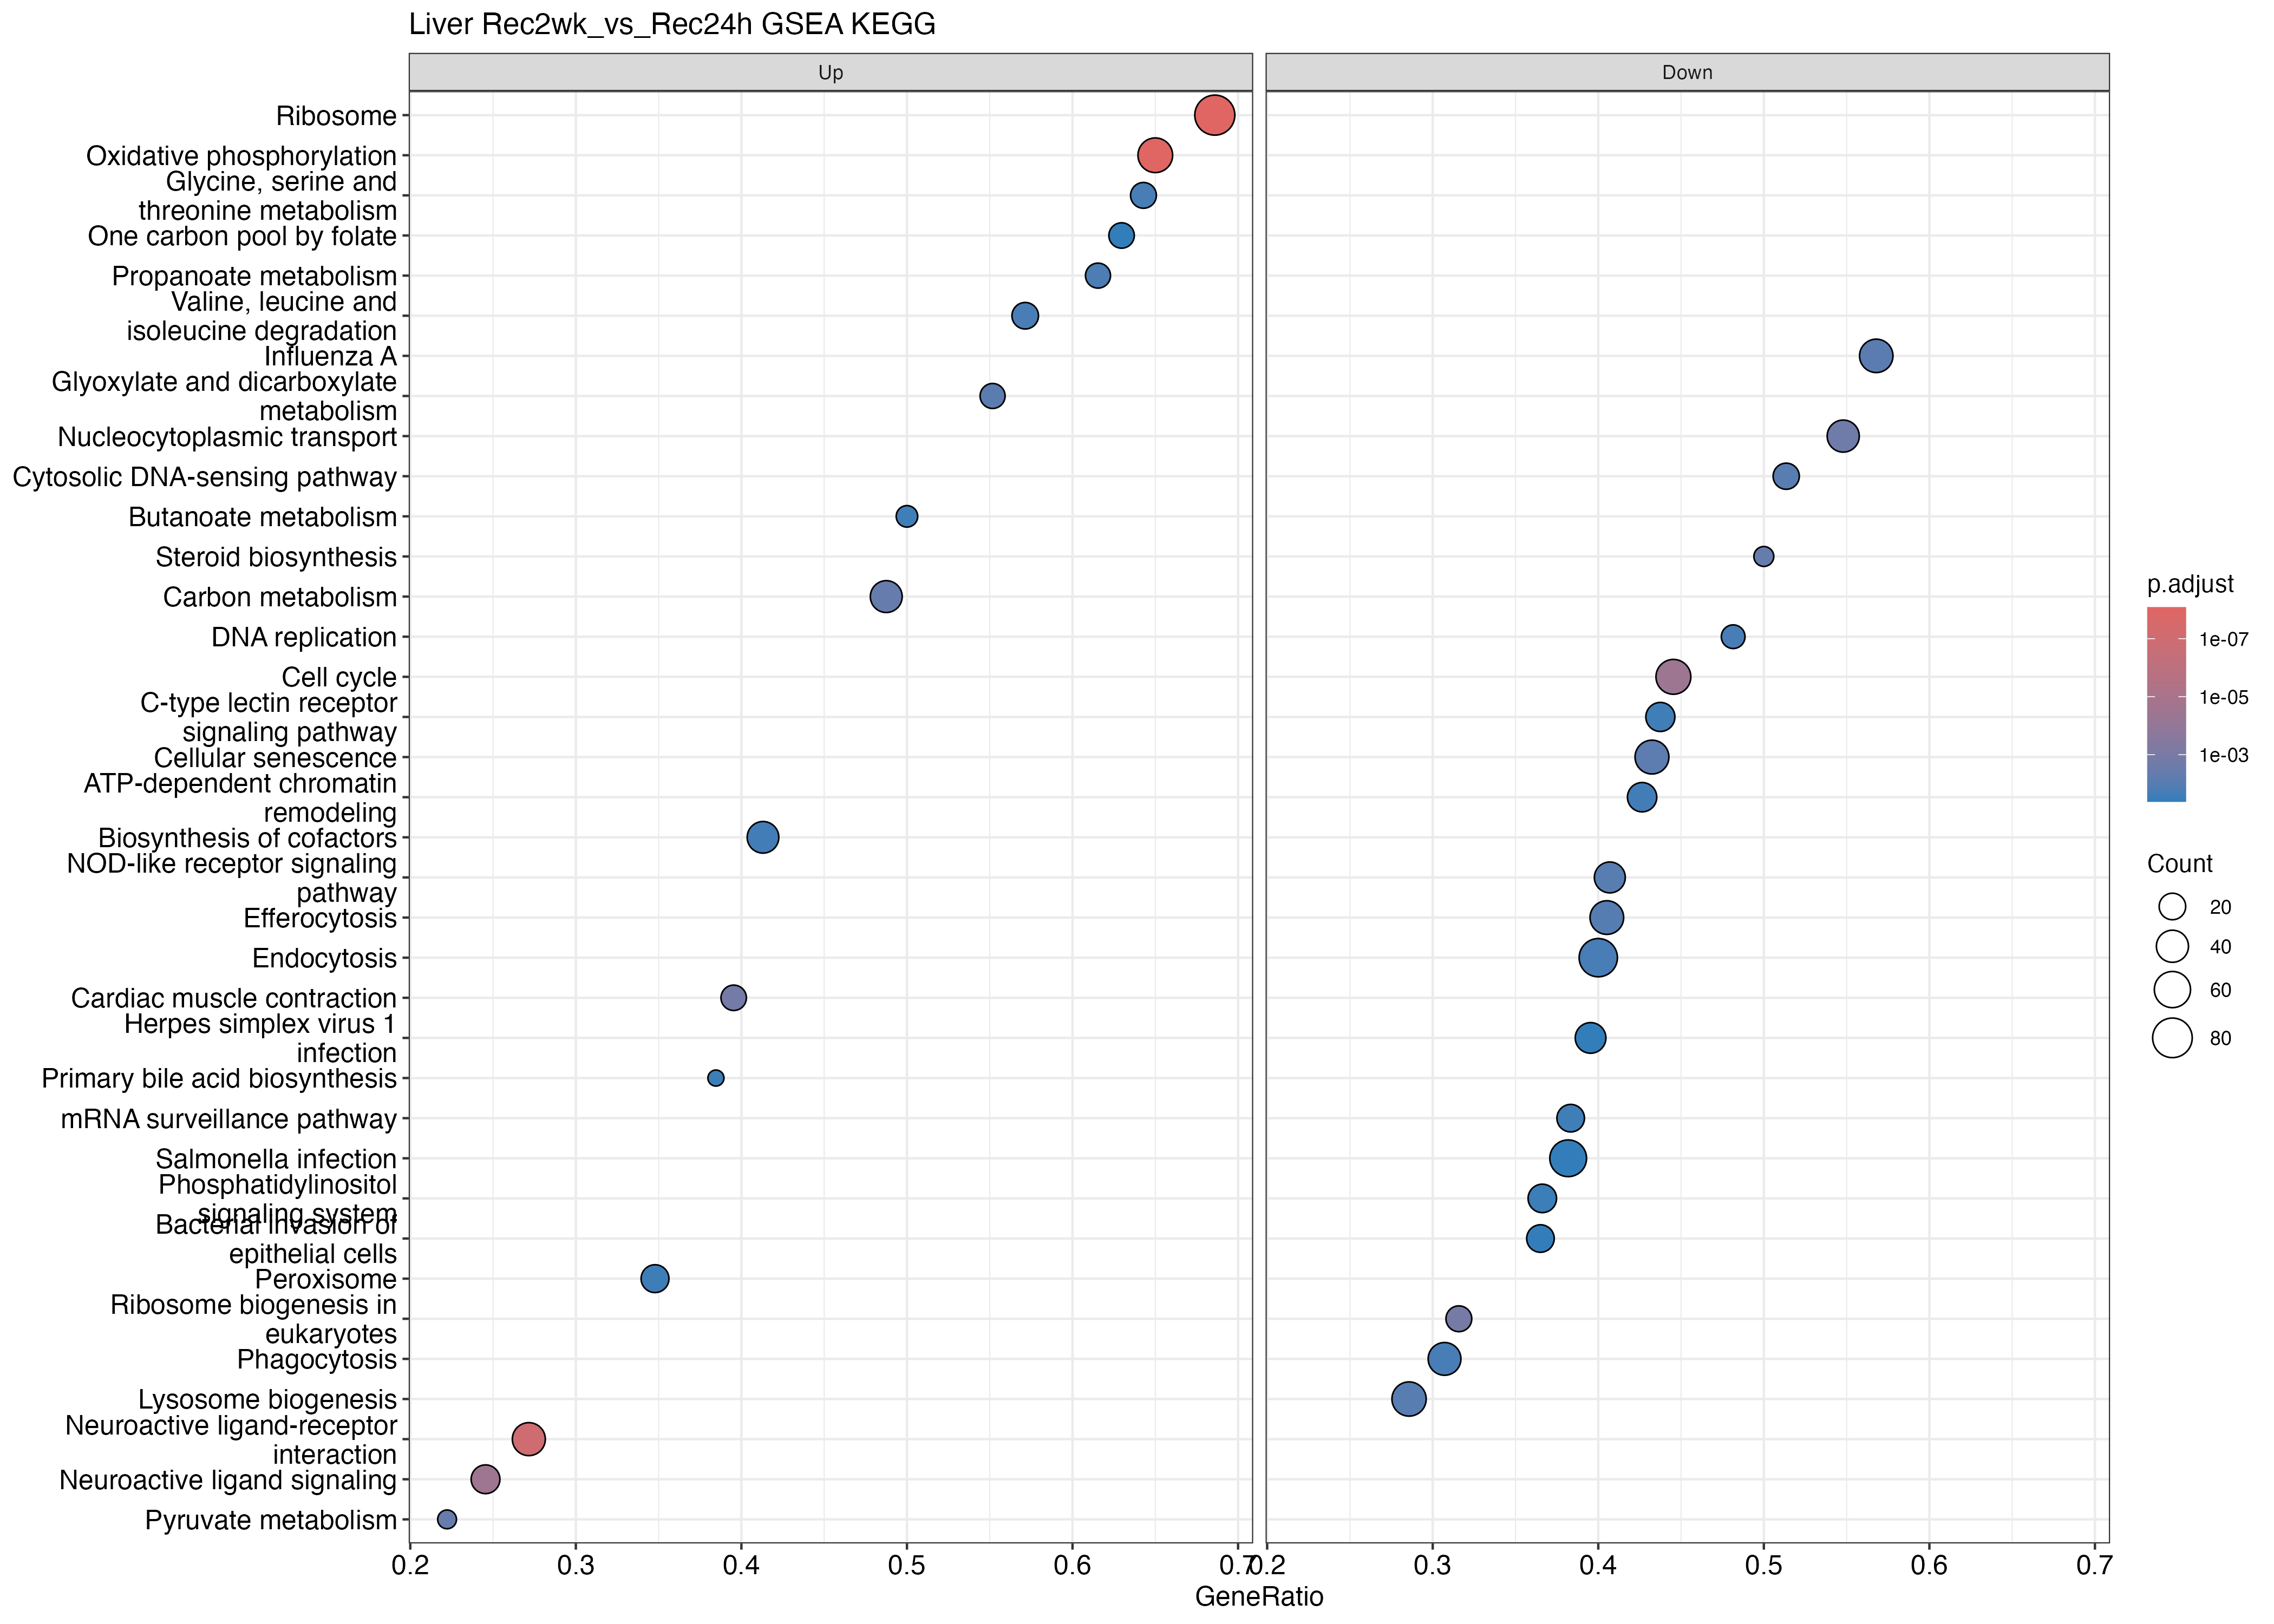

Values plotted in this chart, from the file beside it:
ID, Description, setSize, enrichmentScore, NES, pvalue, p.adjust, qvalue, rank, leading_edge, core_enrichment
tgu00190, Oxidative phosphorylation, 80, 0.7876, 2.858, 1e-10, 8.3e-09, 5.94736842105263e-09, 1068, tags=65%, list=10%, signal=59%, 100220589/100190740/100190275/100190504/…
tgu03010, Ribosome, 121, 0.7082, 2.738, 1e-10, 8.3e-09, 5.94736842105263e-09, 2058, tags=69%, list=20%, signal=55%, 100190168/105758807/100228467/100221096/…
tgu04080, Neuroactive ligand-receptor interaction, 162, 0.5341, 2.121, 1.79965170815303e-09, 9.95807278511342e-08, 7.13546115864183e-08, 1080, tags=27%, list=11%, signal=25%, 100232756/751775/751954/751779/778440/10…
tgu04082, Neuroactive ligand signaling, 110, 0.5399, 2.058, 7.46009540914807e-07, 3.09593959479645e-05, 2.21839679272035e-05, 838, tags=25%, list=8%, signal=23%, 100232756/100229066/751775/751954/751779…
tgu04110, Cell cycle, 119, -0.527, -1.919, 1.04537567257454e-06, 3.47064723294747e-05, 2.48689370528258e-05, 2137, tags=45%, list=21%, signal=36%, 100218430/100229976/100223686/100190269/…
tgu03008, Ribosome biogenesis in eukaryotes, 57, -0.5915, -1.938, 4.47340626429862e-05, 0.001238, 0.0008868, 1181, tags=32%, list=12%, signal=28%, 100230741/100228585/100223488/100223062/…
tgu04260, Cardiac muscle contraction, 43, 0.6203, 1.969, 6.14016398162663e-05, 0.001456, 0.001043, 1068, tags=40%, list=10%, signal=36%, 100223119/100218328/100219261/100231893/…
tgu03013, Nucleocytoplasmic transport, 73, -0.5425, -1.843, 9.80718662417246e-05, 0.002035, 0.001458, 1395, tags=55%, list=14%, signal=48%, 100219351/100225998/100190232/100229792/…
tgu00100, Steroid biosynthesis, 14, -0.7956, -1.894, 0.0002206, 0.003662, 0.002624, 348, tags=50%, list=3%, signal=48%, 100225604/100220976/100227302/100230558/…
tgu01200, Carbon metabolism, 80, 0.5157, 1.871, 0.0002191, 0.003662, 0.002624, 2143, tags=49%, list=21%, signal=39%, 100227336/100221425/100231650/100217618/…
tgu00620, Pyruvate metabolism, 27, 0.6754, 1.925, 0.0002543, 0.003838, 0.00275, 312, tags=22%, list=3%, signal=22%, 100219385/100221425/100217618/100190454/…
tgu04218, Cellular senescence, 111, -0.4673, -1.675, 0.0004723, 0.006533, 0.004681, 2624, tags=43%, list=26%, signal=33%, 100220802/100190399/100225544/100224238/…
tgu00630, Glyoxylate and dicarboxylate metabolism, 29, 0.6348, 1.831, 0.0006136, 0.007782, 0.005577, 2197, tags=55%, list=21%, signal=43%, 100221425/100226063/100232769/100230972/…
tgu05164, Influenza A, 81, -0.4884, -1.684, 0.0006564, 0.007782, 0.005577, 2993, tags=57%, list=29%, signal=41%, 100227980/100227395/100225998/100222705/…
tgu04623, Cytosolic DNA-sensing pathway, 37, -0.6017, -1.788, 0.000772, 0.008543, 0.006122, 2353, tags=51%, list=23%, signal=40%, 100218625/100231089/100223268/100225715/…
tgu04142, Lysosome biogenesis, 175, -0.394, -1.503, 0.0008315, 0.008627, 0.006182, 2167, tags=29%, list=21%, signal=23%, 100228836/115495015/100219702/100231607/…
tgu04621, NOD-like receptor signaling pathway, 86, -0.4751, -1.657, 0.0009007, 0.008795, 0.006302, 2626, tags=41%, list=26%, signal=31%, 100219054/100220802/100226844/100227030/…
tgu04148, Efferocytosis, 116, -0.4488, -1.624, 0.001061, 0.009786, 0.007012, 2763, tags=41%, list=27%, signal=30%, 100227544/100190713/100226785/100220565/…
tgu00640, Propanoate metabolism, 26, 0.6511, 1.836, 0.001801, 0.01574, 0.01128, 2244, tags=62%, list=22%, signal=48%, 100227336/100229803/100190454/100219304/…
tgu00280, Valine, leucine and isoleucine degradati…, 35, 0.5894, 1.781, 0.002174, 0.01781, 0.01276, 2401, tags=57%, list=23%, signal=44%, 100221425/100229803/100219304/100221014/…
tgu04145, Phagocytosis, 140, -0.4172, -1.547, 0.002253, 0.01781, 0.01276, 1799, tags=31%, list=18%, signal=26%, 100221289/100226159/100229063/100227509/…
tgu00260, Glycine, serine and threonine metabolism, 28, 0.6188, 1.778, 0.002481, 0.01872, 0.01342, 2205, tags=64%, list=22%, signal=51%, 100226063/100231507/100230972/100231195/…
tgu03030, DNA replication, 27, -0.6242, -1.738, 0.002726, 0.01885, 0.01351, 1927, tags=48%, list=19%, signal=39%, 100217495/100220552/100221195/100228796/…
tgu04144, Endocytosis, 180, -0.3835, -1.464, 0.002725, 0.01885, 0.01351, 3112, tags=40%, list=30%, signal=28%, 100229955/100226302/100218011/100224260/…
tgu03082, ATP-dependent chromatin remodeling, 68, -0.4852, -1.635, 0.003614, 0.02356, 0.01688, 1966, tags=43%, list=19%, signal=35%, 100227932/100226065/100226440/100229429/…
tgu01240, Biosynthesis of cofactors, 92, 0.4332, 1.599, 0.00369, 0.02356, 0.01688, 2405, tags=41%, list=23%, signal=32%, 100226180/100222327/100220803/100190070/…
tgu00650, Butanoate metabolism, 18, 0.6504, 1.679, 0.004509, 0.02646, 0.01896, 1641, tags=50%, list=16%, signal=42%, 100221425/778447/100219304/778442/100222…
tgu04625, C-type lectin receptor signaling pathway, 64, -0.4874, -1.615, 0.004622, 0.02646, 0.01896, 2624, tags=44%, list=26%, signal=33%, 100220802/100190399/100225544/100221185/…
tgu03015, mRNA surveillance pathway, 60, -0.4869, -1.598, 0.004552, 0.02646, 0.01896, 2487, tags=38%, list=24%, signal=29%, 100224238/100220649/100220929/100232080/…
tgu04146, Peroxisome, 69, 0.4609, 1.619, 0.005146, 0.02848, 0.02041, 2152, tags=35%, list=21%, signal=28%, 101233363/100190347/100222110/100190330/…
tgu00120, Primary bile acid biosynthesis, 13, 0.7541, 1.821, 0.005655, 0.03028, 0.0217, 1232, tags=38%, list=12%, signal=34%, 100228769/100225999/100218387/100221970/…
tgu04070, Phosphatidylinositol signaling system, 71, -0.4641, -1.574, 0.006032, 0.03129, 0.02242, 2339, tags=37%, list=23%, signal=28%, 100225656/100221185/100218810/100223091/…
tgu05100, Bacterial invasion of epithelial cells, 63, -0.4767, -1.582, 0.008141, 0.04066, 0.02914, 1876, tags=37%, list=18%, signal=30%, 100222846/100222864/100230082/100217532/…
tgu05132, Salmonella infection, 165, -0.3658, -1.389, 0.008328, 0.04066, 0.02914, 2721, tags=38%, list=27%, signal=28%, 100227941/100190713/100217633/100224021/…
tgu00670, One carbon pool by folate, 27, 0.5649, 1.61, 0.008778, 0.0414, 0.02966, 2105, tags=63%, list=21%, signal=50%, 100226063/100231507/100222200/100231195/…
tgu05168, Herpes simplex virus 1 infection, 86, -0.4162, -1.452, 0.008978, 0.0414, 0.02966, 2364, tags=40%, list=23%, signal=31%, 100227865/100218625/100221185/100218949/…
